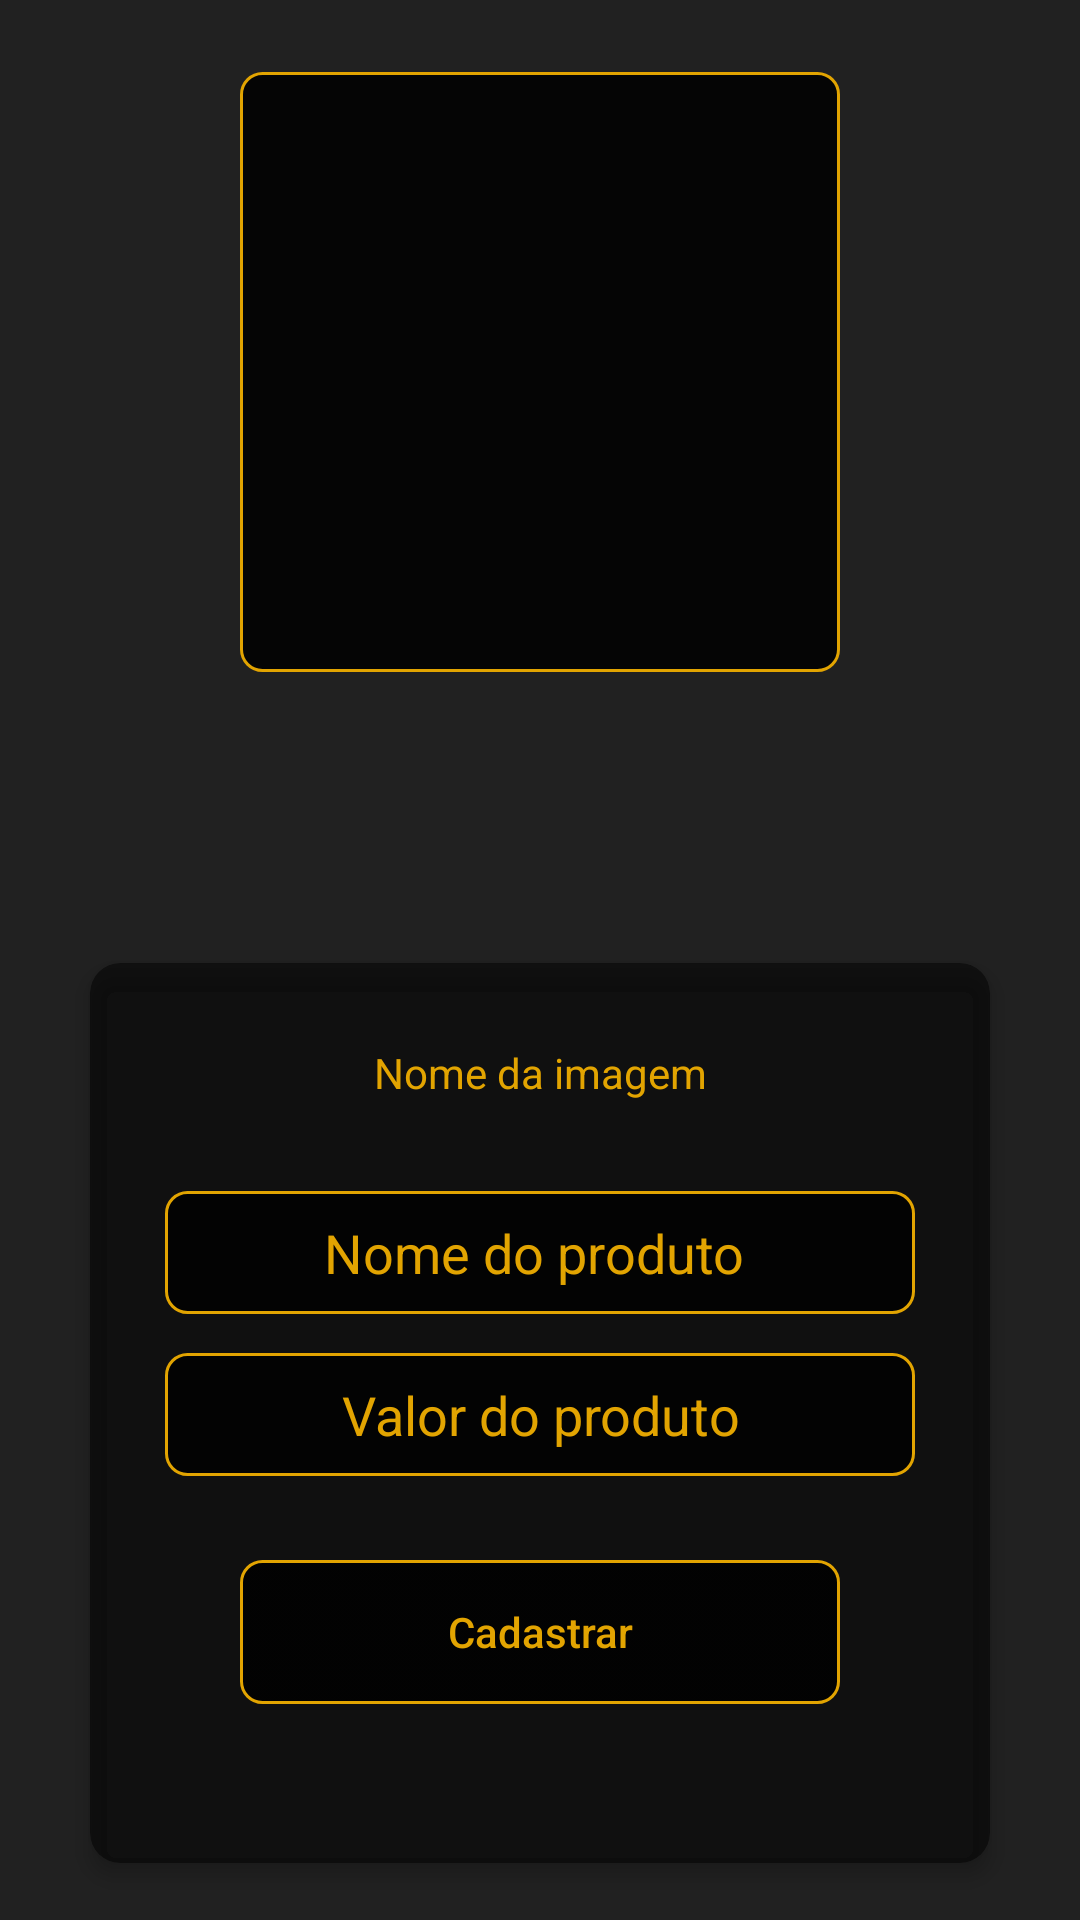

Reconstruct the res/layout file that produces this screen, plus the resources it refers to.
<!-- AndroidManifest.xml: application theme AppTheme -->
<!-- res/layout/activity_produtos.xml -->
<?xml version="1.0" encoding="utf-8"?>
<RelativeLayout xmlns:android="http://schemas.android.com/apk/res/android"
    xmlns:app="http://schemas.android.com/apk/res-auto"
    xmlns:tools="http://schemas.android.com/tools"
    android:layout_width="match_parent"
    android:layout_height="match_parent"
    android:background="@color/activity_back_colors"
    tools:context="com.paivadeveloper.clubdollar.activity.ProdutosActivity">

    <ImageView
        android:id="@+id/produto_img"
        android:layout_width="200dp"
        android:layout_height="200dp"
        android:background="@drawable/btn_border"
        android:padding="3dp"
        app:layout_constraintEnd_toEndOf="parent"
        app:layout_constraintStart_toStartOf="parent"
        app:layout_constraintTop_toTopOf="parent"
        android:layout_marginTop="24dp"
        android:layout_alignParentTop="true"
        android:layout_centerHorizontal="true" />

    <android.support.v7.widget.CardView
        android:layout_width="300dp"
        android:layout_height="300dp"
        android:layout_alignParentBottom="true"
        android:layout_centerHorizontal="true"
        android:layout_marginBottom="19dp"
        app:cardBackgroundColor="#80000000"
        app:cardCornerRadius="10dp"
        app:cardElevation="4dp"
        android:id="@+id/cardView">

        <RelativeLayout
            android:layout_width="match_parent"
            android:layout_height="match_parent">

            <TextView
                android:id="@+id/produto_text_id"
                android:layout_width="300dp"
                android:layout_height="wrap_content"
                android:hint="Nome da imagem"
                android:inputType="text"
                android:padding="6dp"
                android:textAlignment="center"
                android:textAllCaps="false"
                android:textColor="@color/btn_color"
                android:textColorHighlight="@color/btn_color"
                android:textColorHint="@color/btn_color"
                android:layout_alignParentTop="true"
                android:layout_alignParentStart="true"
                android:layout_marginTop="21dp" />


            <EditText
                android:id="@+id/produto_edit_id"
                android:layout_width="250dp"
                android:layout_height="41dp"
                android:background="@drawable/btn_border"
                android:ems="10"
                android:hint="Nome do produto
"
                android:inputType="text"
                android:padding="6dp"
                android:text=""
                android:textAlignment="center"
                android:textAllCaps="false"
                android:textColor="@color/btn_color"
                android:textColorHighlight="@color/btn_color"
                android:textColorHint="@color/btn_color"
                android:layout_marginTop="24dp"
                android:layout_below="@+id/produto_text_id"
                android:layout_centerHorizontal="true" />


            <EditText
                android:id="@+id/valor_edit_id"
                android:layout_width="250dp"
                android:layout_height="41dp"
                android:background="@drawable/btn_border"
                android:ems="10"
                android:hint="Valor do produto"
                android:inputType="text"
                android:padding="6dp"
                android:text=""
                android:textAlignment="center"
                android:textAllCaps="false"
                android:textColor="@color/btn_color"
                android:textColorHighlight="@color/btn_color"
                android:textColorHint="@color/btn_color"
                android:layout_below="@+id/produto_edit_id"
                android:layout_alignStart="@+id/produto_edit_id"
                android:layout_marginTop="13dp" />

            <Button
                android:id="@+id/produto_btn_upload"
                android:layout_width="200dp"
                android:layout_height="wrap_content"
                android:layout_marginTop="28dp"
                android:background="@drawable/selector_botao"
                android:text="Cadastrar"
                android:textAllCaps="false"
                android:textColor="@color/btn_color"
                android:layout_below="@+id/valor_edit_id"
                android:layout_centerHorizontal="true" />
        </RelativeLayout>

    </android.support.v7.widget.CardView>
</RelativeLayout>
<!-- resources referenced by this layout -->
<resources>
  <color name="activity_back_colors">#212121</color>
  <color name="btn_color">#e2a401</color>
  <!-- drawable btn_border (drawable) -->
  <?xml version="1.0" encoding="utf-8"?>
  <shape xmlns:android="http://schemas.android.com/apk/res/android"
      android:shape="rectangle">
      <gradient android:startColor="#D9000000"
          android:centerColor="#D9000000"
          android:endColor="#D9000000"
  
          android:angle="270"
          />
      <corners android:radius="7dp" />
      <stroke android:width="1dp" android:color="#E2A401" />
  </shape>
  <!-- drawable selector_botao (drawable) -->
  <?xml version="1.0" encoding="utf-8"?>
  <selector xmlns:android="http://schemas.android.com/apk/res/android">
      
      <item android:drawable="@drawable/btn_clicked" android:state_pressed="true"/>
  
      
      <item android:drawable="@drawable/btn_border"  android:state_focused="true"/>
  
      
      <item android:drawable="@drawable/btn_border"/>
  </selector>
  <style name="AppTheme" parent="Theme.AppCompat.Light.NoActionBar">
          
          <item name="colorPrimary">@color/colorPrimary</item>
          <item name="colorPrimaryDark">@color/colorPrimaryDark</item>
          <item name="colorAccent">@color/colorAccent</item>
          <item name="android:statusBarColor">#000000</item>
          <item name="drawerArrowStyle">@style/DrawerIcon</item>
      </style>
  <!-- drawable btn_clicked (drawable) -->
  <?xml version="1.0" encoding="utf-8"?>
  <shape xmlns:android="http://schemas.android.com/apk/res/android"
      android:shape="rectangle">
      <gradient android:startColor="#35e2a401"
          android:centerColor="#35e2a401"
          android:endColor="#35e2a401"
  
          android:angle="270"
          />
      <corners android:radius="7dp" />
      <stroke android:width="3dp" android:color="#E2A401" />
  </shape>
  <color name="colorPrimary">#3F51B5</color>
  <color name="colorPrimaryDark">#D9000000</color>
  <color name="colorAccent">#e2a401</color>
  <style name="DrawerIcon" parent="Widget.AppCompat.DrawerArrowToggle">
          <item name="color">@color/colorAccent</item>
      </style>
</resources>
